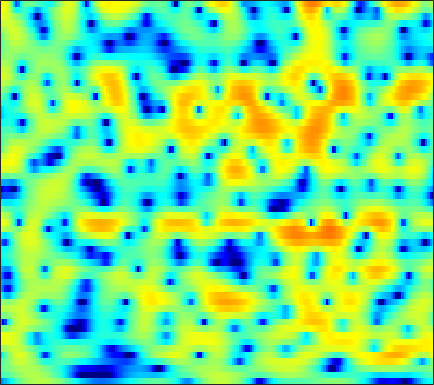

The file beside this chart, header and first rows:
-10.039, -9.1238, -7.8, -6.4659, -5.5019, -4.2942, -3.1967, -2.4482, -1.5556, -0.76499, -0.080446, 0.36978, 0.88187, 1.3026, 1.5605, 1.8288, 2.0208, 2.1125, 2.1663, 2.1464, 2.0613, 1.9461, 1.7367, 1.4687
-3.075, -2.674, -2.138, -1.607, -1.213, -0.7018, -0.2159, 0.1285, 0.5525, 0.9308, 1.254, 1.458, 1.676, 1.829, 1.899, 1.93, 1.891, 1.812, 1.638, 1.389, 1.062, 0.761, 0.2821, -0.286
-1.578, -1.185, -0.6782, -0.1952, 0.1444, 0.5606, 0.9267, 1.166, 1.43, 1.629, 1.757, 1.805, 1.808, 1.737, 1.641, 1.462, 1.22, 1.005, 0.6817, 0.3192, -0.07815, -0.3984, -0.8603, -1.365
-2.634, -1.847, -0.8116, 0.1405, 0.784, 1.514, 2.093, 2.424, 2.723, 2.861, 2.832, 2.704, 2.385, 1.893, 1.414, 0.634, -0.2885, -1.05, -2.084, -3.015, -3.67, -3.897, -3.846, -3.509
-7.002, -4.412, -1.863, 0.01644, 1.098, 2.2, 2.974, 3.363, 3.662, 3.715, 3.539, 3.253, 2.675, 1.851, 1.052, -0.288, -2.018, -3.652, -6.438, -10.18, -13.91, -13.33, -9.64, -6.547
0.1021, 0.6318, 1.333, 1.954, 2.336, 2.708, 2.906, 2.932, 2.802, 2.487, 2.012, 1.545, 0.8008, -0.0501, -0.7327, -1.653, -2.54, -3.14, -3.804, -4.249, -4.421, -4.352, -4.052, -3.572
3.926, 3.983, 4.027, 4.014, 3.952, 3.777, 3.468, 3.136, 2.531, 1.709, 0.6426, -0.3371, -1.911, -3.783, -5.349, -7.434, -8.92, -9.16, -8.415, -7.218, -6.076, -5.34, -4.571, -4.006
4.475, 4.348, 4.204, 4.077, 3.972, 3.793, 3.529, 3.241, 2.706, 1.948, 0.9365, -0.02987, -1.629, -3.646, -5.431, -7.97, -9.697, -9.608, -8.188, -6.558, -5.294, -4.635, -4.09, -3.906
0.5641, 0.134, 0.07042, 0.5195, 1.041, 1.754, 2.337, 2.65, 2.88, 2.875, 2.664, 2.385, 1.88, 1.276, 0.8054, 0.2145, -0.2731, -0.5574, -0.8396, -1.056, -1.262, -1.464, -1.845, -2.407
-8.985, -15.8, -12.74, -6.043, -3.167, -0.6297, 1.044, 1.914, 2.701, 3.154, 3.341, 3.339, 3.183, 2.888, 2.6, 2.159, 1.666, 1.294, 0.803, 0.3026, -0.1971, -0.5818, -1.129, -1.749
-0.0681, -0.3042, -0.25, 0.2002, 0.6847, 1.382, 2.029, 2.431, 2.822, 3.023, 3.028, 2.901, 2.567, 2.048, 1.539, 0.7259, -0.2038, -0.9314, -1.86, -2.631, -3.135, -3.337, -3.428, -3.449
2.107, 2.071, 2.092, 2.198, 2.326, 2.549, 2.775, 2.929, 3.055, 3.067, 2.914, 2.673, 2.142, 1.331, 0.4891, -0.9901, -3.029, -5.08, -8.799, -13.94, -14.88, -11.5, -7.97, -5.768
0.7243, 0.5217, 0.3659, 0.3773, 0.5234, 0.8689, 1.312, 1.665, 2.09, 2.414, 2.581, 2.576, 2.367, 1.907, 1.385, 0.4339, -0.8213, -1.943, -3.494, -4.698, -4.977, -4.54, -3.539, -2.536
-4.679, -5.975, -7.578, -8.187, -7.546, -5.787, -3.828, -2.51, -1.023, 0.1301, 0.9926, 1.467, 1.881, 2.076, 2.094, 1.972, 1.746, 1.533, 1.248, 1.023, 0.9021, 0.8762, 0.908, 0.9676
-8.806, -11.01, -14.64, -16.93, -14.94, -10.88, -7.632, -5.699, -3.606, -1.96, -0.6798, 0.07661, 0.8566, 1.399, 1.679, 1.904, 2.014, 2.043, 2.027, 1.995, 1.966, 1.95, 1.937, 1.911
-8.228, -9.067, -9.828, -9.926, -9.464, -8.264, -6.643, -5.319, -3.618, -2.104, -0.8379, -0.07094, 0.7129, 1.238, 1.475, 1.612, 1.57, 1.47, 1.3, 1.156, 1.113, 1.169, 1.349, 1.599
-9.544, -11.39, -14.69, -17.09, -14.97, -10.55, -6.93, -4.803, -2.518, -0.7644, 0.5562, 1.292, 1.933, 2.208, 2.163, 1.786, 1.019, 0.1892, -1.163, -2.525, -3.203, -2.873, -1.596, -0.06807
-8.01, -8.687, -9.665, -9.845, -8.905, -6.676, -4.236, -2.59, -0.7454, 0.7033, 1.768, 2.325, 2.753, 2.803, 2.572, 1.864, 0.6252, -0.7742, -3.511, -7.777, -12.4, -9.959, -5.033, -1.784
-5.736, -5.372, -4.874, -4.269, -3.69, -2.784, -1.763, -0.9867, -0.01205, 0.8486, 1.529, 1.904, 2.203, 2.261, 2.144, 1.77, 1.18, 0.6266, -0.1771, -0.8842, -1.282, -1.299, -0.9903, -0.4714
-4.421, -4.154, -3.712, -3.143, -2.635, -1.879, -1.075, -0.4722, 0.2934, 0.9703, 1.53, 1.857, 2.156, 2.291, 2.292, 2.164, 1.906, 1.659, 1.28, 0.8828, 0.5095, 0.2492, -0.06598, -0.3623
-4.97, -5.084, -4.846, -4.139, -3.406, -2.276, -1.145, -0.3493, 0.6036, 1.402, 2.039, 2.406, 2.75, 2.929, 2.962, 2.882, 2.656, 2.412, 1.996, 1.493, 0.9182, 0.4489, -0.2405, -1.011
-9.516, -12.58, -13.26, -9.083, -6.276, -3.446, -1.39, -0.1774, 1.102, 2.082, 2.818, 3.225, 3.588, 3.756, 3.745, 3.568, 3.212, 2.829, 2.185, 1.429, 0.5874, -0.0816, -1.01, -2.014
-4.3, -5.57, -5.951, -4.609, -3.262, -1.594, -0.2231, 0.6345, 1.586, 2.382, 3.049, 3.451, 3.829, 3.986, 3.935, 3.601, 2.977, 2.289, 1.106, -0.3212, -1.829, -2.864, -3.888, -4.49
2.836, 2.319, 1.738, 1.26, 0.9418, 0.5265, 0.1361, -0.08383, -0.0759, 0.4191, 1.283, 2.009, 2.853, 3.393, 3.546, 3.342, 2.587, 1.629, -0.3114, -3.293, -8.03, -13.85, -17.46, -10.75
5.306, 4.689, 3.719, 2.51, 1.393, -0.5783, -3.506, -6.873, -13.79, -10.12, -4.225, -1.492, 0.9107, 2.383, 3.013, 3.342, 3.091, 2.555, 1.375, -0.2836, -2.208, -3.522, -4.511, -4.583
3.33, 2.76, 1.886, 0.8639, -0.02424, -1.387, -2.924, -4.016, -4.872, -4.383, -2.893, -1.599, -0.04799, 1.152, 1.799, 2.334, 2.552, 2.506, 2.222, 1.74, 1.143, 0.671, 0.04411, -0.5888
-0.5287, -0.9224, -1.421, -1.892, -2.222, -2.598, -2.821, -2.87, -2.717, -2.298, -1.661, -1.09, -0.2933, 0.461, 0.9604, 1.492, 1.862, 2.034, 2.129, 2.088, 1.931, 1.75, 1.439, 1.062
-5.509, -5.708, -5.862, -5.911, -5.865, -5.675, -5.315, -4.921, -4.24, -3.429, -2.528, -1.843, -0.9533, -0.1342, 0.415, 1.059, 1.565, 1.869, 2.166, 2.349, 2.429, 2.425, 2.348, 2.196
-12.68, -12.21, -11.72, -11.51, -11.45, -11.24, -10.52, -9.523, -7.82, -6.039, -4.37, -3.244, -1.927, -0.8101, -0.09788, 0.7098, 1.372, 1.778, 2.209, 2.53, 2.749, 2.852, 2.916, 2.9
-18.41, -15.94, -14.75, -15.36, -17.25, -23.47, -26.65, -17.7, -11.7, -8.009, -5.421, -3.926, -2.353, -1.114, -0.3491, 0.4795, 1.163, 1.585, 2.058, 2.436, 2.728, 2.892, 3.046, 3.125
-8.412, -8.417, -8.508, -8.905, -9.333, -9.726, -9.335, -8.354, -6.599, -4.861, -3.41, -2.516, -1.559, -0.8155, -0.3563, 0.1818, 0.6416, 0.9657, 1.369, 1.738, 2.063, 2.28, 2.522, 2.709
-0.6268, -0.7406, -0.8719, -0.9813, -1.038, -1.083, -1.036, -0.9384, -0.792, -0.6758, -0.6836, -0.7915, -1.036, -1.349, -1.56, -1.665, -1.534, -1.291, -0.882, -0.4534, -0.05679, 0.2165, 0.5561, 0.8909
3.596, 3.587, 3.56, 3.512, 3.44, 3.277, 3.022, 2.739, 2.195, 1.394, 0.2636, -0.878, -2.898, -5.496, -7.702, -9.604, -8.807, -7.473, -6.046, -5.237, -4.902, -4.829, -4.68, -4.292
4.088, 4.29, 4.518, 4.661, 4.685, 4.609, 4.342, 3.988, 3.293, 2.264, 0.8059, -0.6379, -3.194, -6.662, -9.953, -13.19, -11.9, -10.38, -9.439, -9.807, -11.47, -13.55, -16.69, -16.55
1.712, 2.452, 3.307, 3.949, 4.285, 4.517, 4.507, 4.346, 3.912, 3.226, 2.287, 1.428, 0.09935, -1.347, -2.398, -3.674, -4.719, -5.508, -6.755, -8.517, -11.05, -13.51, -16.78, -17.98
-2.283, -0.5536, 1.139, 2.316, 2.947, 3.485, 3.76, 3.818, 3.709, 3.426, 3.002, 2.602, 1.981, 1.266, 0.7144, -0.09896, -0.9689, -1.672, -2.723, -3.923, -5.291, -6.378, -7.858, -9.304
-2.822, -1.601, -0.2742, 0.7009, 1.23, 1.739, 2.04, 2.148, 2.193, 2.152, 2.051, 1.95, 1.803, 1.627, 1.455, 1.189, 0.8377, 0.5255, 0.02501, -0.5719, -1.238, -1.766, -2.491, -3.195
-2.249, -1.733, -1.139, -0.6726, -0.4539, -0.3174, -0.3565, -0.4636, -0.6263, -0.7152, -0.6379, -0.445, -0.05231, 0.4304, 0.7668, 1.165, 1.446, 1.559, 1.6, 1.52, 1.344, 1.152, 0.8504, 0.5054
-3.228, -2.834, -2.453, -2.278, -2.312, -2.694, -3.464, -4.298, -5.718, -7.023, -7.107, -6.083, -4.076, -2.151, -0.9089, 0.3774, 1.337, 1.861, 2.349, 2.637, 2.757, 2.761, 2.68, 2.526
-5.627, -4.926, -4.234, -3.93, -3.942, -4.396, -5.453, -6.778, -9.661, -14.81, -17.64, -12.19, -6.956, -3.613, -1.821, -0.0846, 1.138, 1.798, 2.404, 2.756, 2.914, 2.948, 2.907, 2.817
-8.07, -6.759, -5.459, -4.653, -4.34, -4.168, -4.281, -4.518, -4.859, -4.988, -4.567, -3.81, -2.488, -1.089, -0.1464, 0.9314, 1.698, 2.087, 2.341, 2.341, 2.146, 1.912, 1.563, 1.301
-7.717, -6.299, -5.015, -4.163, -3.76, -3.387, -3.054, -2.747, -2.233, -1.568, -0.7669, -0.1229, 0.7724, 1.579, 2.11, 2.617, 2.881, 2.88, 2.586, 1.934, 0.883, -0.1906, -1.911, -3.543
-4.136, -3.783, -3.71, -4.051, -4.472, -5.131, -5.325, -4.825, -3.47, -1.807, -0.2266, 0.7869, 1.911, 2.778, 3.231, 3.559, 3.578, 3.364, 2.771, 1.75, 0.1724, -1.49, -4.723, -10.04
-1.278, -1.726, -2.724, -4.501, -6.599, -11.4, -27.52, -16.92, -8.113, -3.887, -1.23, 0.2038, 1.576, 2.48, 2.881, 3.135, 3.043, 2.784, 2.191, 1.363, 0.3781, -0.3979, -1.331, -1.941
0.9807, 0.5498, -0.2614, -1.354, -2.342, -3.573, -4.269, -4.069, -3.013, -1.597, -0.2795, 0.5712, 1.463, 2.023, 2.248, 2.245, 1.905, 1.436, 0.5488, -0.5194, -1.531, -2.076, -2.302, -1.933
2.597, 2.482, 2.131, 1.637, 1.195, 0.5857, 0.1035, -0.1429, -0.2519, -0.1259, 0.2186, 0.5538, 1.002, 1.357, 1.482, 1.335, 0.7696, -0.02666, -1.691, -4.332, -8.467, -12.31, -11.17, -6.378
3.171, 3.232, 3.055, 2.598, 2.099, 1.21, 0.1066, -0.8313, -2.086, -2.988, -3.038, -2.502, -1.414, -0.3622, 0.2014, 0.5974, 0.4943, 0.07747, -0.9901, -2.625, -4.582, -5.68, -5.411, -3.568
2.607, 2.704, 2.562, 2.072, 1.459, 0.244, -1.595, -3.566, -7.612, -16.16, -18.41, -10.19, -5.216, -2.457, -1.117, 0.0218, 0.6181, 0.8011, 0.7764, 0.5704, 0.3293, 0.229, 0.2735, 0.5112
1.268, 1.438, 1.456, 1.2, 0.815, 0.02958, -1.073, -2.1, -3.578, -4.732, -4.879, -4.264, -2.972, -1.669, -0.8357, -0.0007803, 0.5811, 0.8689, 1.105, 1.218, 1.255, 1.264, 1.259, 1.225
-0.1153, 0.2404, 0.5577, 0.7018, 0.6806, 0.5091, 0.2118, -0.06356, -0.4247, -0.6875, -0.7879, -0.7296, -0.5249, -0.2501, -0.04048, 0.2146, 0.4143, 0.5211, 0.6214, 0.681, 0.7133, 0.7194, 0.6931, 0.6191
-1.277, -0.6268, 0.08985, 0.6234, 0.9102, 1.145, 1.233, 1.231, 1.156, 1.026, 0.8727, 0.751, 0.5811, 0.3987, 0.2473, 0.04897, -0.1583, -0.3001, -0.4567, -0.5489, -0.562, -0.5297, -0.4463, -0.3567
-2.177, -1.071, 0.1273, 1.022, 1.525, 1.988, 2.242, 2.313, 2.271, 2.088, 1.789, 1.483, 0.9855, 0.3963, -0.09877, -0.8313, -1.6, -2.155, -2.786, -3.162, -3.182, -2.954, -2.417, -1.774
-2.046, -0.6146, 0.8236, 1.857, 2.399, 2.872, 3.1, 3.117, 2.962, 2.62, 2.093, 1.582, 0.7417, -0.2925, -1.2, -2.64, -4.357, -5.879, -8.145, -10.12, -10.15, -8.695, -6.224, -4.032
-0.06111, 0.913, 1.927, 2.632, 2.977, 3.211, 3.215, 3.08, 2.72, 2.159, 1.387, 0.6825, -0.4521, -1.816, -2.997, -4.789, -6.915, -8.836, -12.23, -16.82, -17.03, -12.89, -8.383, -5.194
2.169, 2.555, 2.912, 3.054, 3.045, 2.876, 2.538, 2.198, 1.617, 0.8699, -0.06865, -0.9405, -2.342, -4.021, -5.447, -7.369, -9.051, -9.88, -10.28, -9.882, -8.751, -7.511, -5.618, -3.706
3.918, 3.878, 3.614, 3.13, 2.632, 1.859, 1.05, 0.4724, -0.2108, -0.8519, -1.594, -2.362, -3.78, -5.874, -8.104, -12.39, -19.19, -20.24, -13.95, -9.979, -7.282, -5.689, -3.882, -2.288
5.217, 4.838, 3.998, 2.74, 1.452, -0.707, -3.1, -4.462, -4.711, -3.765, -2.962, -2.728, -3.053, -4.074, -5.255, -7.23, -8.963, -9.249, -8.131, -6.456, -4.945, -3.974, -2.81, -1.713
5.568, 5.133, 4.201, 2.715, 1.107, -2.031, -7.053, -12.13, -9.769, -4.972, -2.401, -1.337, -0.7044, -0.6721, -0.8947, -1.434, -2.005, -2.409, -2.851, -3.26, -3.722, -4.11, -4.513, -4.453
